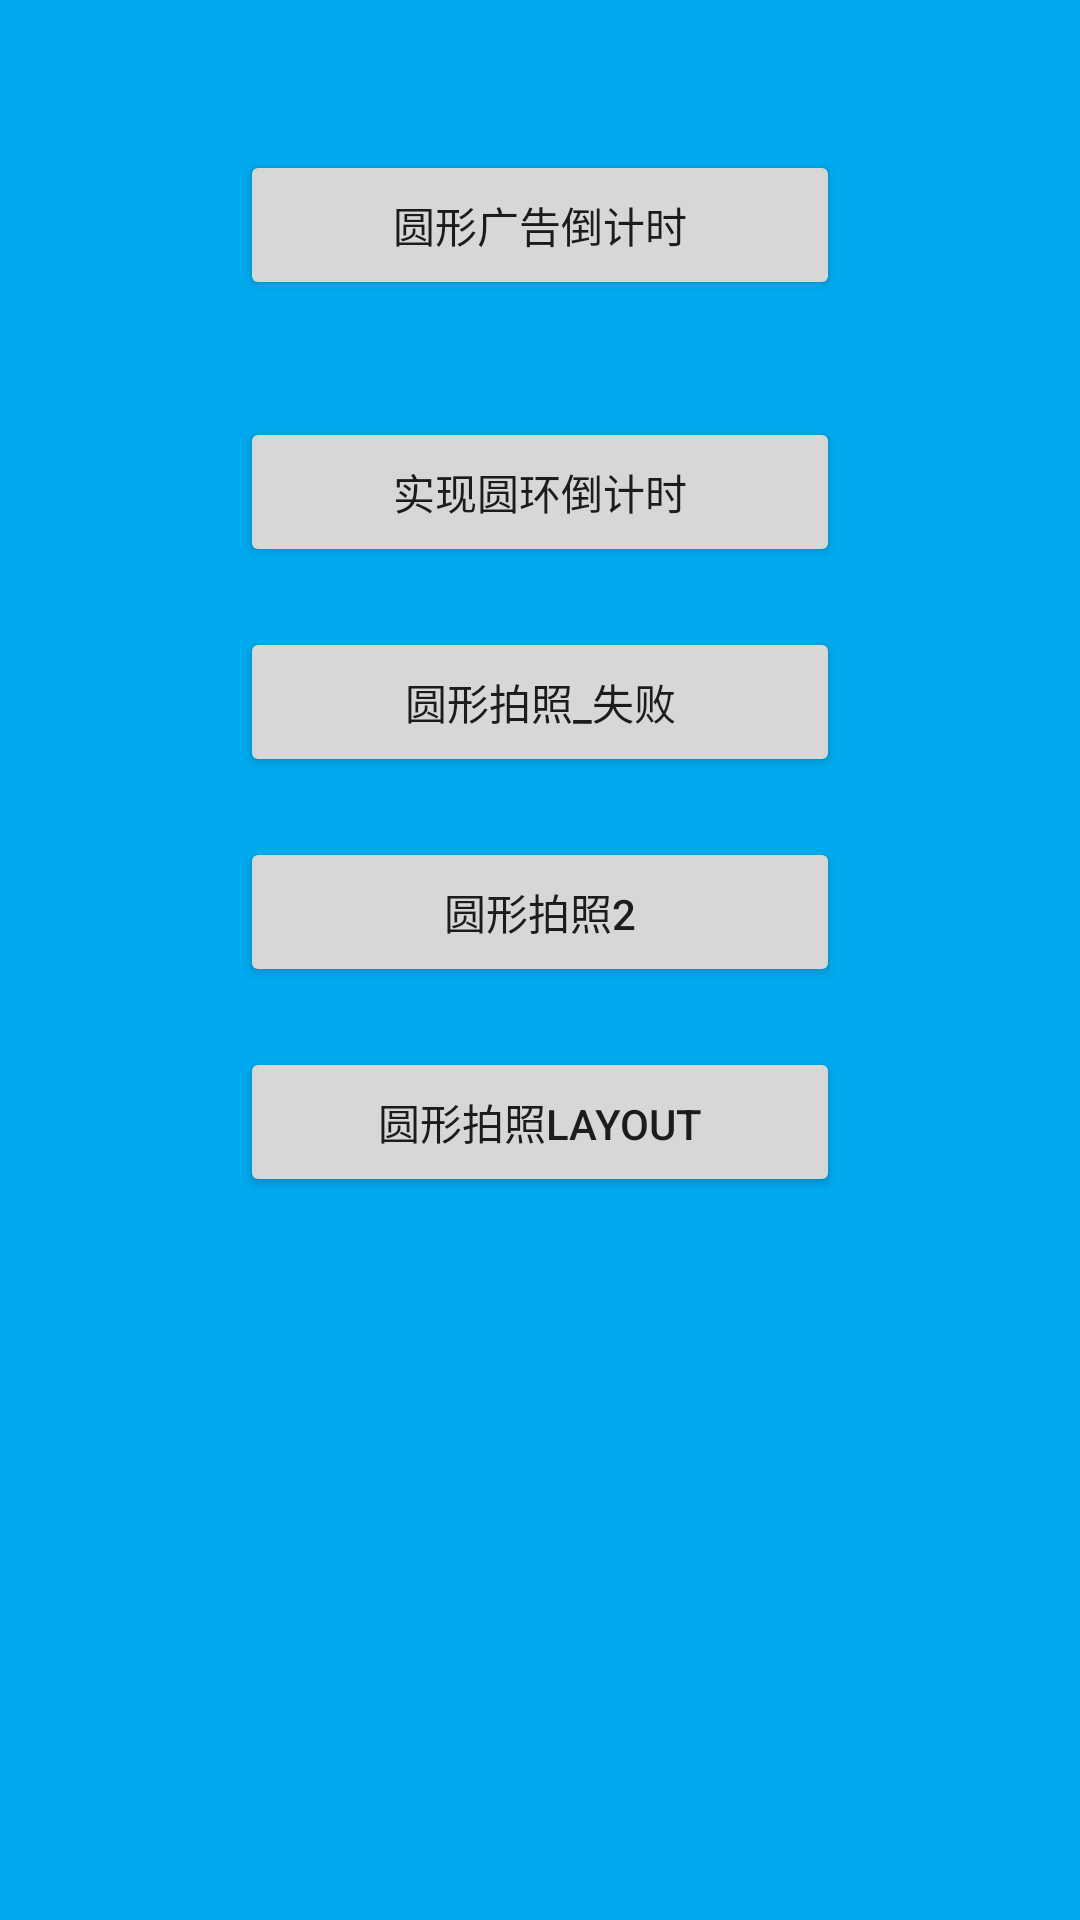

Android layout source for this screen:
<!-- AndroidManifest.xml: application theme AppTheme -->
<!-- res/layout/fragment_circle_index.xml -->
<?xml version="1.0" encoding="utf-8"?>
<LinearLayout xmlns:android="http://schemas.android.com/apk/res/android"
    xmlns:tools="http://schemas.android.com/tools"
    android:layout_width="match_parent"
    android:layout_height="match_parent"
    android:background="@color/blue_00"
    android:orientation="vertical">

    <LinearLayout
        android:layout_width="match_parent"
        android:layout_height="match_parent"
        android:layout_margin="30dp"
        android:gravity="center_horizontal"
        android:orientation="vertical">

        <Button
            android:id="@+id/btn_1"
            android:layout_width="200dp"
            android:layout_height="50dp"
            android:layout_marginTop="20dp"
            android:text="圆形广告倒计时" />

        <TextView
            android:id="@+id/tv_show"
            android:layout_width="wrap_content"
            android:layout_height="wrap_content"
            android:text=""
            />

        <Button
            android:id="@+id/btn_2"
            android:layout_width="200dp"
            android:layout_height="50dp"
            android:layout_marginTop="20dp"
            android:text="实现圆环倒计时" />

        <Button
            android:id="@+id/btn_3"
            android:layout_width="200dp"
            android:layout_height="50dp"
            android:layout_marginTop="20dp"
            android:text="圆形拍照_失败" />

        <Button
            android:id="@+id/btn_4"
            android:layout_width="200dp"
            android:layout_height="50dp"
            android:layout_marginTop="20dp"
            android:text="圆形拍照2" />


        <Button
            android:id="@+id/btn_5"
            android:layout_width="200dp"
            android:layout_height="50dp"
            android:layout_marginTop="20dp"
            android:text="圆形拍照layout" />

    </LinearLayout>
</LinearLayout>
<!-- resources referenced by this layout -->
<resources>
  <color name="blue_00">#00AAEE</color>
  <style name="AppTheme" parent="Theme.AppCompat.Light.NoActionBar">
          
      </style>
</resources>
